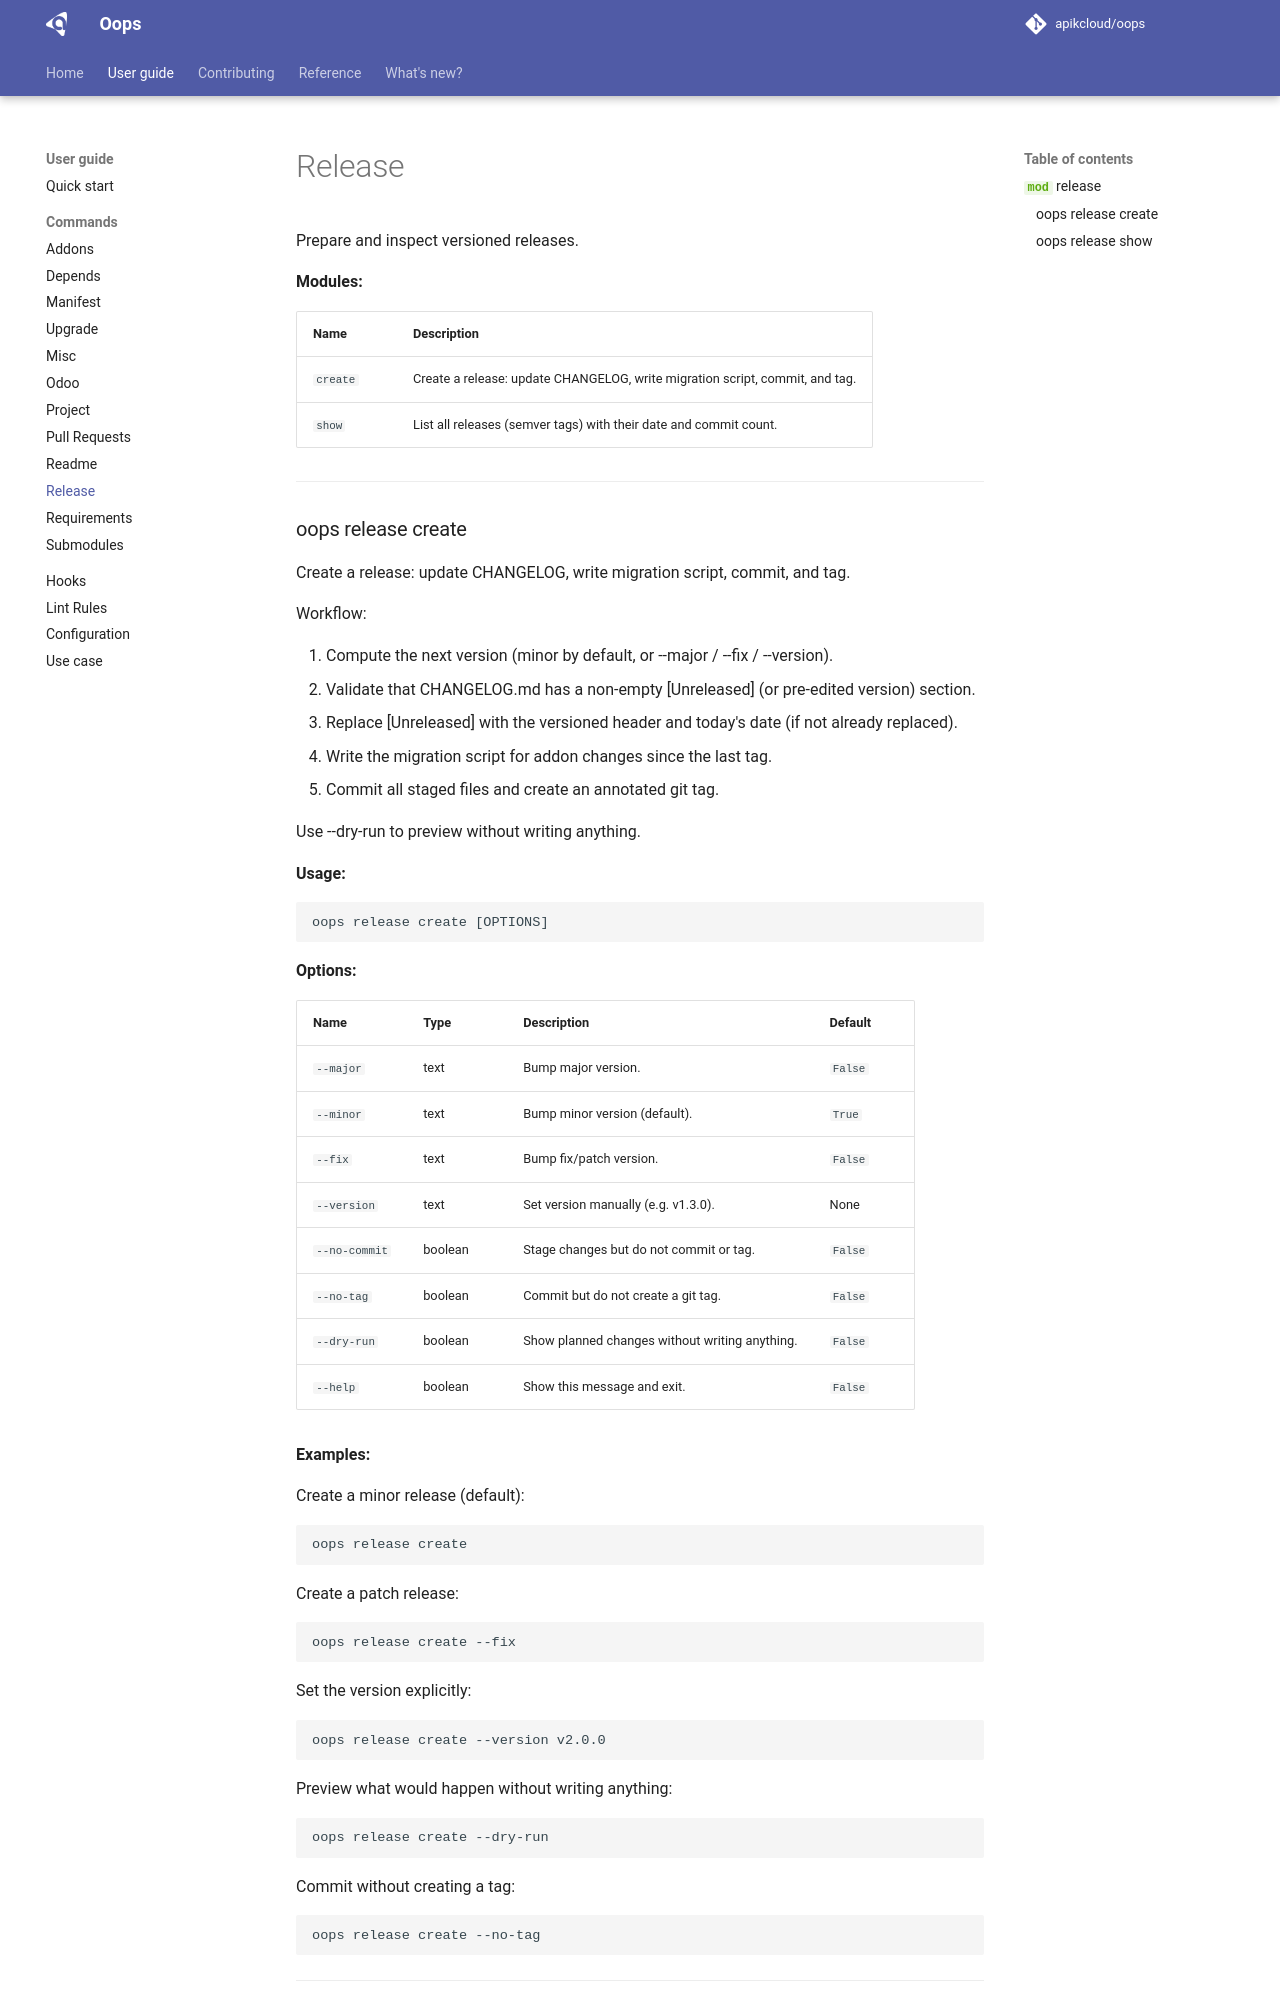

repository: apikcloud/oops · page: dev/guide/commands/release/index.html · generator: mkdocs

# Release

::: oops.commands.release
    options:
      show_root_heading: false
      show_docstring_modules: true 

---

::: mkdocs-click:commands
    :module: oops.commands.release.create
    :command: main
    :prog_name: oops release create
    :depth: 2
    :style: table

**Examples:**

Create a minor release (default):

```bash
oops release create
```

Create a patch release:

```bash
oops release create --fix
```

Set the version explicitly:

```bash
oops release create --version v2.0.0
```

Preview what would happen without writing anything:

```bash
oops release create --dry-run
```

Commit without creating a tag:
